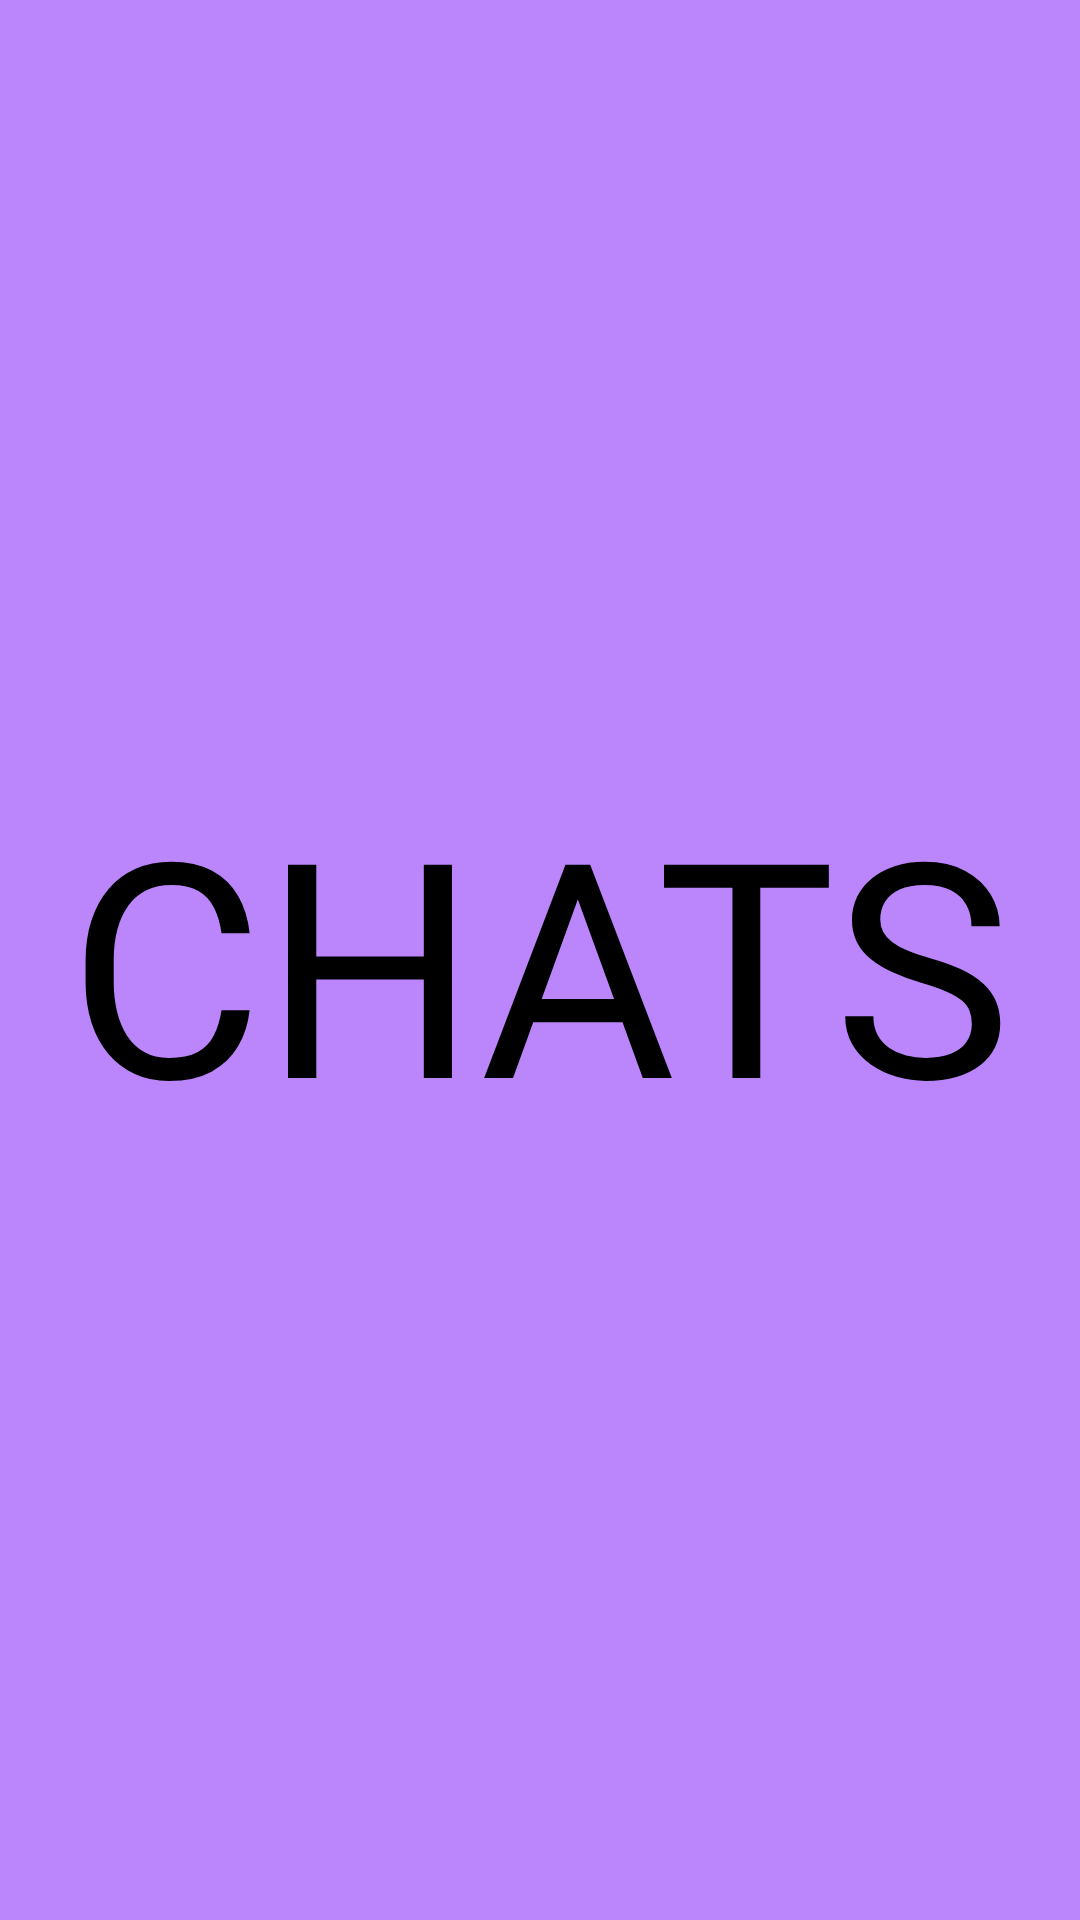

Produce the Android XML layout that renders to this screen, including the resource entries it uses.
<!-- AndroidManifest.xml: application theme Theme.Exp_Frag -->
<!-- res/layout/fragment_chats.xml -->
<?xml version="1.0" encoding="utf-8"?>
<androidx.constraintlayout.widget.ConstraintLayout xmlns:android="http://schemas.android.com/apk/res/android"
    android:layout_width="match_parent"
    android:layout_height="match_parent"
    android:background="@color/purple_200"
    xmlns:app="http://schemas.android.com/apk/res-auto">
    <TextView
        android:text="CHATS"
        android:textColor="@color/black"
        android:textSize="100dp"
        app:layout_constraintEnd_toEndOf="parent"
        app:layout_constraintTop_toTopOf="parent"
        app:layout_constraintStart_toStartOf="parent"
        app:layout_constraintBottom_toBottomOf="parent"
        android:layout_width="wrap_content"
        android:layout_height="wrap_content"/>
</androidx.constraintlayout.widget.ConstraintLayout>
<!-- resources referenced by this layout -->
<resources>
  <color name="black">#FF000000</color>
  <color name="purple_200">#FFBB86FC</color>
  <style name="Theme.Exp_Frag" parent="Theme.MaterialComponents.DayNight.DarkActionBar">
          
          <item name="colorPrimary">@color/purple_500</item>
          <item name="colorPrimaryVariant">@color/purple_700</item>
          <item name="colorOnPrimary">@color/white</item>
          
          <item name="colorSecondary">@color/teal_200</item>
          <item name="colorSecondaryVariant">@color/teal_700</item>
          <item name="colorOnSecondary">@color/black</item>
          
          <item name="android:statusBarColor" tools:targetApi="l">?attr/colorPrimaryVariant</item>
          
      </style>
  <color name="purple_500">#FF6200EE</color>
  <color name="purple_700">#FF3700B3</color>
  <color name="white">#FFFFFFFF</color>
  <color name="teal_200">#FF03DAC5</color>
  <color name="teal_700">#FF018786</color>
</resources>
